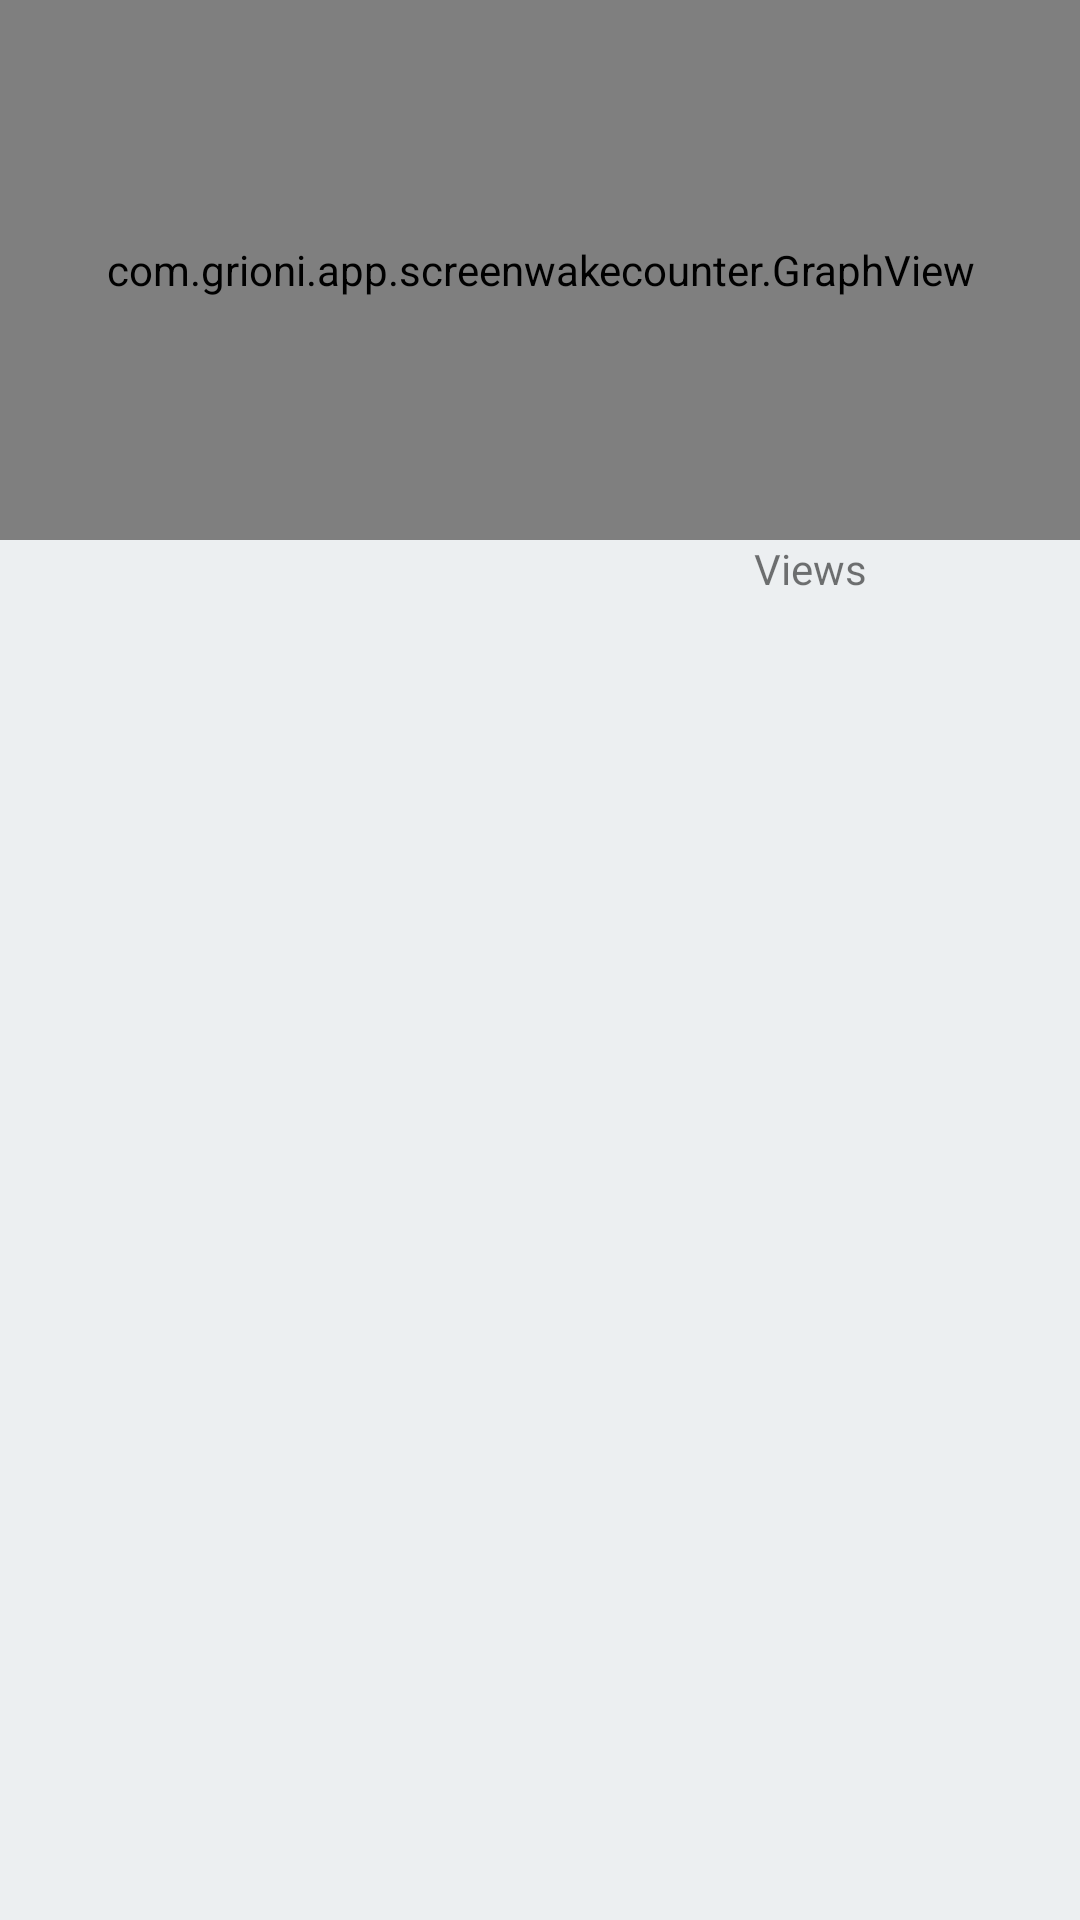

Reconstruct the res/layout file that produces this screen, plus the resources it refers to.
<!-- AndroidManifest.xml: application theme AppTheme -->
<!-- res/layout/fragment_graph_details.xml -->
<?xml version="1.0" encoding="utf-8"?>
<LinearLayout
    xmlns:android="http://schemas.android.com/apk/res/android"
    xmlns:graphview="http://schemas.android.com/apk/res-auto"
    android:layout_width="match_parent"
    android:layout_height="match_parent"
    android:background="@color/graph_details_background"
    android:orientation="vertical">

    <com.grioni.app.screenwakecounter.GraphView
        android:id="@+id/fragment_details_graph"
        android:layout_width="match_parent"
        android:layout_height="@dimen/graph_height"
        android:background="@android:color/white"
        android:paddingRight="@dimen/fragment_graph_padding_horizontal"
        android:paddingLeft="@dimen/fragment_graph_padding_horizontal"
        graphview:textSize="@dimen/graph_text_size"
        graphview:lineColor="@color/graph_line_color"
        graphview:shadeColor="@color/graph_shade_color"/>

    <LinearLayout
        android:layout_width="match_parent"
        android:layout_height="wrap_content"
        android:orientation="horizontal">
        <TextView
            android:id="@+id/column_index_header"
            android:layout_width="match_parent"
            android:layout_height="wrap_content"
            android:gravity="center_horizontal"
            android:layout_weight="1"/>

        <TextView
            android:id="@+id/column_views_header"
            android:layout_width="match_parent"
            android:layout_height="wrap_content"
            android:gravity="center_horizontal"
            android:layout_weight="1"
            android:text="@string/views"/>
    </LinearLayout>

    <ListView
        android:id="@+id/graph_points"
        android:layout_width="match_parent"
        android:layout_height="match_parent"/>
</LinearLayout>
<!-- resources referenced by this layout -->
<resources>
  <color name="graph_details_background">#eceff1</color>
  <color name="graph_line_color">#e040fb</color>
  <color name="graph_shade_color">#2d0277bd</color>
  <dimen name="fragment_graph_padding_horizontal">13dp</dimen>
  <dimen name="graph_height">180dp</dimen>
  <dimen name="graph_text_size">14sp</dimen>
  <string name="views">Views</string>
  <style name="AppTheme" parent="AppTheme.Base">
          <item name="android:spinnerStyle">@style/Widget.AppCompat.Spinner</item>
          <item name="android:dropDownSpinnerStyle">@style/Widget.AppCompat.Spinner.DropDown</item>
          <item name="android:spinnerDropDownItemStyle">@style/Spinner.Material.DropDownItem</item>
      </style>
  <style name="AppTheme.Base" parent="Theme.AppCompat.Light.NoActionBar">
          
          <item name="android:windowBackground">@color/background</item>
          <item name="android:windowNoTitle">true</item>
          <item name="windowActionBar">false</item>
  
          <item name="colorAccent">@color/accent</item>
      </style>
  <style name="Spinner.Material.DropDownItem" parent="Widget.AppCompat.DropDownItem.Spinner">
          <item name="android:background">@drawable/material_list_selector</item>
      </style>
  <color name="background">#ffffff</color>
  <color name="accent">#e040fb</color>
  <!-- drawable material_list_selector (drawable) -->
  <?xml version="1.0" encoding="utf-8"?>
  <selector xmlns:android="http://schemas.android.com/apk/res/android">
      <item
          android:state_pressed="true"
          android:drawable="@color/material_spinner_pressed"/>
  
      <item
          android:state_hovered="true"
          android:drawable="@color/material_spinner_pressed"/>
  
      <item
          android:state_focused="true"
          android:drawable="@color/material_spinner_focused"/>
  
  </selector>
  <color name="material_spinner_pressed">#4d0277bd</color>
  <color name="material_spinner_focused">#190277bd</color>
</resources>
